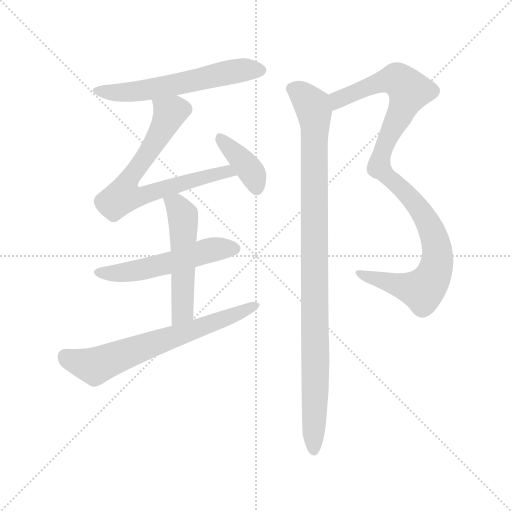
t = 0.00 s
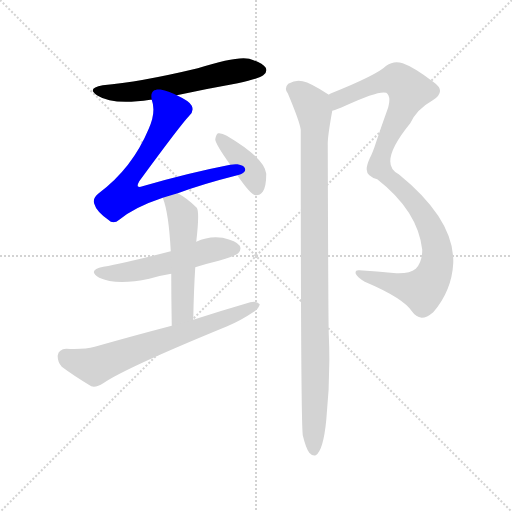
t = 1.29 s
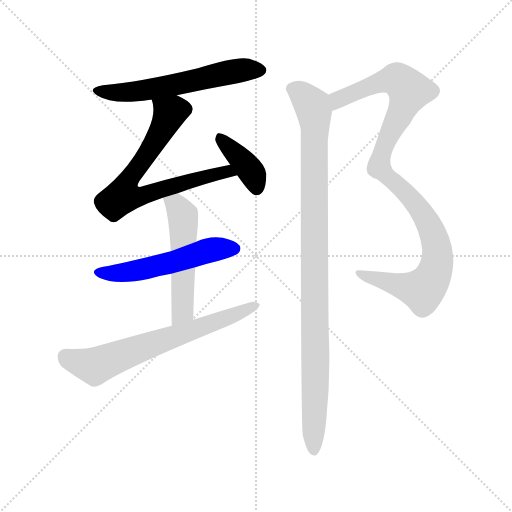
t = 2.57 s
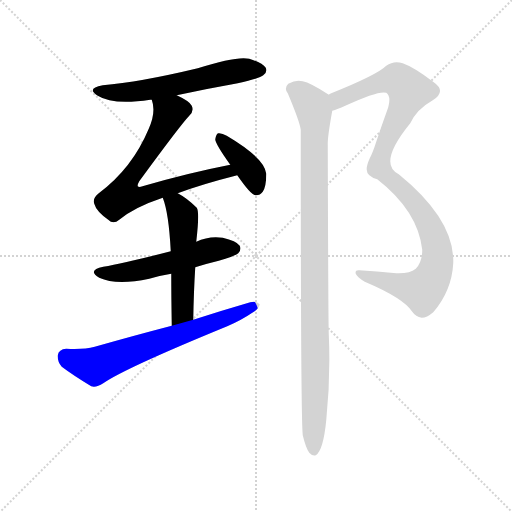
t = 3.86 s
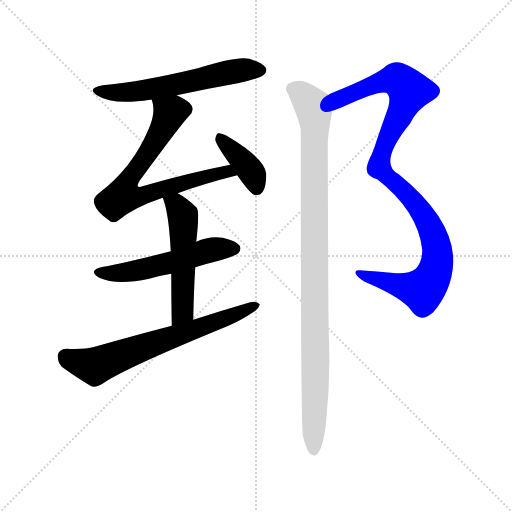
t = 5.14 s
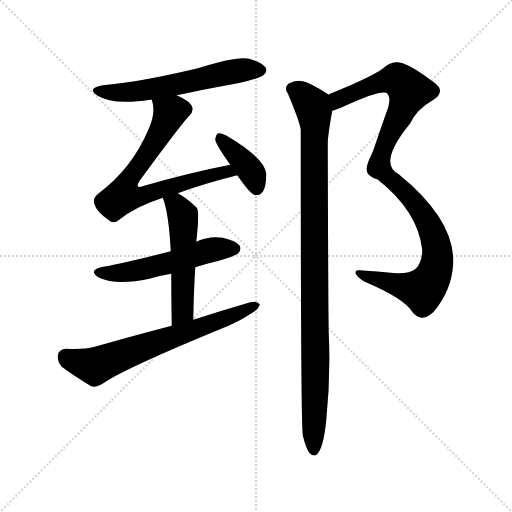
t = 6.43 s

The animated SVG that drew these frames (rendered in a browser with its animation timeline set to each time). Animation: 8 CSS @keyframes rules; one cycle of 6.42 s.

<svg version="1.1" viewBox="0 0 1024 1024" xmlns="http://www.w3.org/2000/svg">
  <g stroke="lightgray" stroke-dasharray="1,1" stroke-width="1" transform="scale(4, 4)">
    <line x1="0" y1="0" x2="256" y2="256"></line>
    <line x1="256" y1="0" x2="0" y2="256"></line>
    <line x1="128" y1="0" x2="128" y2="256"></line>
    <line x1="0" y1="128" x2="256" y2="128"></line>
  </g>
<g transform="scale(1, -1) translate(0, -900)">
   <style type="text/css">
    @keyframes keyframes0 {
      from {
       stroke: blue;
       stroke-dashoffset: 584;
       stroke-width: 128;
       }
       66% {
       animation-timing-function: step-end;
       stroke: blue;
       stroke-dashoffset: 0;
       stroke-width: 128;
       }
       to {
       stroke: black;
       stroke-width: 1024;
       }
       }
       #make-me-a-hanzi-animation-0 {
         animation: keyframes0 0.725260s both;
         animation-delay: 0.000000s;
         animation-timing-function: linear;
       }
    @keyframes keyframes1 {
      from {
       stroke: blue;
       stroke-dashoffset: 712;
       stroke-width: 128;
       }
       70% {
       animation-timing-function: step-end;
       stroke: blue;
       stroke-dashoffset: 0;
       stroke-width: 128;
       }
       to {
       stroke: black;
       stroke-width: 1024;
       }
       }
       #make-me-a-hanzi-animation-1 {
         animation: keyframes1 0.829427s both;
         animation-delay: 0.725260s;
         animation-timing-function: linear;
       }
    @keyframes keyframes2 {
      from {
       stroke: blue;
       stroke-dashoffset: 385;
       stroke-width: 128;
       }
       56% {
       animation-timing-function: step-end;
       stroke: blue;
       stroke-dashoffset: 0;
       stroke-width: 128;
       }
       to {
       stroke: black;
       stroke-width: 1024;
       }
       }
       #make-me-a-hanzi-animation-2 {
         animation: keyframes2 0.563314s both;
         animation-delay: 1.554688s;
         animation-timing-function: linear;
       }
    @keyframes keyframes3 {
      from {
       stroke: blue;
       stroke-dashoffset: 532;
       stroke-width: 128;
       }
       63% {
       animation-timing-function: step-end;
       stroke: blue;
       stroke-dashoffset: 0;
       stroke-width: 128;
       }
       to {
       stroke: black;
       stroke-width: 1024;
       }
       }
       #make-me-a-hanzi-animation-3 {
         animation: keyframes3 0.682943s both;
         animation-delay: 2.118001s;
         animation-timing-function: linear;
       }
    @keyframes keyframes4 {
      from {
       stroke: blue;
       stroke-dashoffset: 519;
       stroke-width: 128;
       }
       63% {
       animation-timing-function: step-end;
       stroke: blue;
       stroke-dashoffset: 0;
       stroke-width: 128;
       }
       to {
       stroke: black;
       stroke-width: 1024;
       }
       }
       #make-me-a-hanzi-animation-4 {
         animation: keyframes4 0.672363s both;
         animation-delay: 2.800944s;
         animation-timing-function: linear;
       }
    @keyframes keyframes5 {
      from {
       stroke: blue;
       stroke-dashoffset: 662;
       stroke-width: 128;
       }
       68% {
       animation-timing-function: step-end;
       stroke: blue;
       stroke-dashoffset: 0;
       stroke-width: 128;
       }
       to {
       stroke: black;
       stroke-width: 1024;
       }
       }
       #make-me-a-hanzi-animation-5 {
         animation: keyframes5 0.788737s both;
         animation-delay: 3.473307s;
         animation-timing-function: linear;
       }
    @keyframes keyframes6 {
      from {
       stroke: blue;
       stroke-dashoffset: 1022;
       stroke-width: 128;
       }
       77% {
       animation-timing-function: step-end;
       stroke: blue;
       stroke-dashoffset: 0;
       stroke-width: 128;
       }
       to {
       stroke: black;
       stroke-width: 1024;
       }
       }
       #make-me-a-hanzi-animation-6 {
         animation: keyframes6 1.081706s both;
         animation-delay: 4.262044s;
         animation-timing-function: linear;
       }
    @keyframes keyframes7 {
      from {
       stroke: blue;
       stroke-dashoffset: 1000;
       stroke-width: 128;
       }
       76% {
       animation-timing-function: step-end;
       stroke: blue;
       stroke-dashoffset: 0;
       stroke-width: 128;
       }
       to {
       stroke: black;
       stroke-width: 1024;
       }
       }
       #make-me-a-hanzi-animation-7 {
         animation: keyframes7 1.063802s both;
         animation-delay: 5.343750s;
         animation-timing-function: linear;
       }
</style>
<path d="M 353.5 709.5 Q 413.5 722.5 475.5 733.5 Q 520.5 743.5 526.5 749.5 Q 535.5 756.5 531.5 764.5 Q 524.5 774.5 498.5 782.5 Q 473.5 788.5 395.5 763.5 Q 278.5 735.5 205.5 729.5 Q 171.5 723.5 195.5 708.5 Q 225.5 689.5 300.5 700.5 Q 301.5 700.5 303.5 700.5 L 353.5 709.5 Z" fill="lightgray"></path> 
<path d="M 355.5 513.5 Q 403.5 531.5 474.5 549.5 C 503.5 556.5 489.5 576.5 460.5 570.5 Q 378.5 554.5 288.5 528.5 Q 278.5 524.5 275.5 527.5 Q 274.5 530.5 278.5 537.5 Q 360.5 649.5 378.5 668.5 Q 388.5 677.5 383.5 688.5 Q 379.5 697.5 353.5 709.5 C 326.5 723.5 297.5 729.5 303.5 700.5 Q 312.5 676.5 297.5 642.5 Q 264.5 563.5 197.5 513.5 Q 184.5 503.5 188.5 492.5 Q 192.5 477.5 216.5 460.5 Q 226.5 450.5 238.5 460.5 Q 268.5 485.5 325.5 504.5 L 355.5 513.5 Z" fill="lightgray"></path> 
<path d="M 474.5 549.5 Q 501.5 510.5 510.5 509.5 Q 519.5 508.5 525.5 516.5 Q 532.5 526.5 532.5 552.5 Q 529.5 583.5 453.5 628.5 Q 443.5 634.5 436.5 633.5 Q 432.5 632.5 430.5 621.5 Q 430.5 612.5 460.5 570.5 L 474.5 549.5 Z" fill="lightgray"></path> 
<path d="M 390.5 365.5 Q 412.5 372.5 437.5 378.5 Q 471.5 388.5 476.5 393.5 Q 483.5 400.5 479.5 408.5 Q 472.5 418.5 445.5 424.5 Q 417.5 428.5 392.5 416.5 L 341.5 397.5 Q 248.5 373.5 206.5 366.5 Q 173.5 359.5 198.5 344.5 Q 232.5 328.5 298.5 342.5 Q 317.5 348.5 342.5 352.5 L 390.5 365.5 Z" fill="lightgray"></path> 
<path d="M 386.5 260.5 Q 387.5 317.5 390.5 365.5 L 392.5 416.5 Q 399.5 476.5 393.5 484.5 Q 374.5 503.5 355.5 513.5 C 329.5 528.5 315.5 532.5 325.5 504.5 Q 337.5 474.5 341.5 397.5 L 342.5 352.5 Q 342.5 310.5 343.5 248.5 C 343.5 218.5 385.5 230.5 386.5 260.5 Z" fill="lightgray"></path> 
<path d="M 343.5 248.5 Q 270.5 229.5 189.5 206.5 Q 167.5 200.5 132.5 202.5 Q 117.5 201.5 115.5 189.5 Q 114.5 176.5 123.5 166.5 Q 147.5 148.5 182.5 127.5 Q 192.5 124.5 206.5 133.5 Q 249.5 163.5 454.5 247.5 Q 482.5 259.5 504.5 274.5 Q 517.5 281.5 519.5 291.5 Q 513.5 298.5 500.5 295.5 Q 445.5 279.5 386.5 260.5 L 343.5 248.5 Z" fill="lightgray"></path> 
<path d="M 664.5 678.5 Q 674.5 681.5 690.5 688.5 Q 757.5 719.5 772.5 714.5 Q 782.5 707.5 776.5 685.5 Q 763.5 649.5 752.5 616.5 Q 745.5 594.5 739.5 583.5 Q 732.5 567.5 733.5 560.5 Q 733.5 547.5 754.5 541.5 Q 835.5 478.5 844.5 400.5 Q 844.5 375.5 831.5 362.5 Q 819.5 352.5 792.5 353.5 Q 752.5 357.5 718.5 359.5 Q 709.5 360.5 711.5 352.5 Q 714.5 345.5 729.5 336.5 Q 807.5 303.5 824.5 276.5 Q 831.5 266.5 843.5 264.5 Q 853.5 264.5 866.5 275.5 Q 903.5 318.5 906.5 373.5 Q 909.5 460.5 797.5 551.5 Q 754.5 572.5 820.5 653.5 Q 833.5 681.5 865.5 699.5 Q 893.5 717.5 867.5 735.5 Q 828.5 765.5 805.5 773.5 Q 787.5 779.5 772.5 768.5 Q 754.5 750.5 662.5 713.5 Q 658.5 712.5 657.5 710.5 C 630.5 698.5 636.5 667.5 664.5 678.5 Z" fill="lightgray"></path> 
<path d="M 605.5 29.5 Q 611.5 4.5 618.5 -5.5 Q 624.5 -12.5 631.5 -10.5 Q 646.5 -1.5 652.5 59.5 Q 661.5 146.5 657.5 232.5 Q 656.5 265.5 655.5 613.5 Q 655.5 628.5 664.5 678.5 C 668.5 703.5 668.5 703.5 657.5 710.5 Q 656.5 711.5 654.5 712.5 Q 620.5 734.5 605.5 737.5 Q 592.5 741.5 576.5 732.5 Q 567.5 723.5 575.5 713.5 Q 599.5 656.5 601.5 640.5 Q 601.5 64.5 605.5 29.5 Z" fill="lightgray"></path> 
      <clipPath id="make-me-a-hanzi-clip-0">
      <path d="M 353.5 709.5 Q 413.5 722.5 475.5 733.5 Q 520.5 743.5 526.5 749.5 Q 535.5 756.5 531.5 764.5 Q 524.5 774.5 498.5 782.5 Q 473.5 788.5 395.5 763.5 Q 278.5 735.5 205.5 729.5 Q 171.5 723.5 195.5 708.5 Q 225.5 689.5 300.5 700.5 Q 301.5 700.5 303.5 700.5 L 353.5 709.5 Z" fill="lightgray"></path>
      </clipPath>
      <path clip-path="url(#make-me-a-hanzi-clip-0)" d="M 197.5 720.5 L 237.5 714.5 L 287.5 718.5 L 485.5 760.5 L 520.5 759.5 " fill="none" id="make-me-a-hanzi-animation-0" stroke-dasharray="456 912" stroke-linecap="round"></path>

      <clipPath id="make-me-a-hanzi-clip-1">
      <path d="M 355.5 513.5 Q 403.5 531.5 474.5 549.5 C 503.5 556.5 489.5 576.5 460.5 570.5 Q 378.5 554.5 288.5 528.5 Q 278.5 524.5 275.5 527.5 Q 274.5 530.5 278.5 537.5 Q 360.5 649.5 378.5 668.5 Q 388.5 677.5 383.5 688.5 Q 379.5 697.5 353.5 709.5 C 326.5 723.5 297.5 729.5 303.5 700.5 Q 312.5 676.5 297.5 642.5 Q 264.5 563.5 197.5 513.5 Q 184.5 503.5 188.5 492.5 Q 192.5 477.5 216.5 460.5 Q 226.5 450.5 238.5 460.5 Q 268.5 485.5 325.5 504.5 L 355.5 513.5 Z" fill="lightgray"></path>
      </clipPath>
      <path clip-path="url(#make-me-a-hanzi-clip-1)" d="M 310.5 695.5 L 339.5 673.5 L 297.5 594.5 L 252.5 533.5 L 246.5 507.5 L 280.5 507.5 L 454.5 557.5 L 464.5 550.5 " fill="none" id="make-me-a-hanzi-animation-1" stroke-dasharray="584 1168" stroke-linecap="round"></path>

      <clipPath id="make-me-a-hanzi-clip-2">
      <path d="M 474.5 549.5 Q 501.5 510.5 510.5 509.5 Q 519.5 508.5 525.5 516.5 Q 532.5 526.5 532.5 552.5 Q 529.5 583.5 453.5 628.5 Q 443.5 634.5 436.5 633.5 Q 432.5 632.5 430.5 621.5 Q 430.5 612.5 460.5 570.5 L 474.5 549.5 Z" fill="lightgray"></path>
      </clipPath>
      <path clip-path="url(#make-me-a-hanzi-clip-2)" d="M 439.5 624.5 L 506.5 550.5 L 512.5 521.5 " fill="none" id="make-me-a-hanzi-animation-2" stroke-dasharray="257 514" stroke-linecap="round"></path>

      <clipPath id="make-me-a-hanzi-clip-3">
      <path d="M 390.5 365.5 Q 412.5 372.5 437.5 378.5 Q 471.5 388.5 476.5 393.5 Q 483.5 400.5 479.5 408.5 Q 472.5 418.5 445.5 424.5 Q 417.5 428.5 392.5 416.5 L 341.5 397.5 Q 248.5 373.5 206.5 366.5 Q 173.5 359.5 198.5 344.5 Q 232.5 328.5 298.5 342.5 Q 317.5 348.5 342.5 352.5 L 390.5 365.5 Z" fill="lightgray"></path>
      </clipPath>
      <path clip-path="url(#make-me-a-hanzi-clip-3)" d="M 199.5 356.5 L 217.5 352.5 L 269.5 357.5 L 417.5 399.5 L 468.5 402.5 " fill="none" id="make-me-a-hanzi-animation-3" stroke-dasharray="404 808" stroke-linecap="round"></path>

      <clipPath id="make-me-a-hanzi-clip-4">
      <path d="M 386.5 260.5 Q 387.5 317.5 390.5 365.5 L 392.5 416.5 Q 399.5 476.5 393.5 484.5 Q 374.5 503.5 355.5 513.5 C 329.5 528.5 315.5 532.5 325.5 504.5 Q 337.5 474.5 341.5 397.5 L 342.5 352.5 Q 342.5 310.5 343.5 248.5 C 343.5 218.5 385.5 230.5 386.5 260.5 Z" fill="lightgray"></path>
      </clipPath>
      <path clip-path="url(#make-me-a-hanzi-clip-4)" d="M 334.5 502.5 L 352.5 490.5 L 366.5 463.5 L 365.5 285.5 L 348.5 257.5 " fill="none" id="make-me-a-hanzi-animation-4" stroke-dasharray="391 782" stroke-linecap="round"></path>

      <clipPath id="make-me-a-hanzi-clip-5">
      <path d="M 343.5 248.5 Q 270.5 229.5 189.5 206.5 Q 167.5 200.5 132.5 202.5 Q 117.5 201.5 115.5 189.5 Q 114.5 176.5 123.5 166.5 Q 147.5 148.5 182.5 127.5 Q 192.5 124.5 206.5 133.5 Q 249.5 163.5 454.5 247.5 Q 482.5 259.5 504.5 274.5 Q 517.5 281.5 519.5 291.5 Q 513.5 298.5 500.5 295.5 Q 445.5 279.5 386.5 260.5 L 343.5 248.5 Z" fill="lightgray"></path>
      </clipPath>
      <path clip-path="url(#make-me-a-hanzi-clip-5)" d="M 131.5 186.5 L 189.5 167.5 L 437.5 256.5 L 512.5 289.5 " fill="none" id="make-me-a-hanzi-animation-5" stroke-dasharray="534 1068" stroke-linecap="round"></path>

      <clipPath id="make-me-a-hanzi-clip-6">
      <path d="M 664.5 678.5 Q 674.5 681.5 690.5 688.5 Q 757.5 719.5 772.5 714.5 Q 782.5 707.5 776.5 685.5 Q 763.5 649.5 752.5 616.5 Q 745.5 594.5 739.5 583.5 Q 732.5 567.5 733.5 560.5 Q 733.5 547.5 754.5 541.5 Q 835.5 478.5 844.5 400.5 Q 844.5 375.5 831.5 362.5 Q 819.5 352.5 792.5 353.5 Q 752.5 357.5 718.5 359.5 Q 709.5 360.5 711.5 352.5 Q 714.5 345.5 729.5 336.5 Q 807.5 303.5 824.5 276.5 Q 831.5 266.5 843.5 264.5 Q 853.5 264.5 866.5 275.5 Q 903.5 318.5 906.5 373.5 Q 909.5 460.5 797.5 551.5 Q 754.5 572.5 820.5 653.5 Q 833.5 681.5 865.5 699.5 Q 893.5 717.5 867.5 735.5 Q 828.5 765.5 805.5 773.5 Q 787.5 779.5 772.5 768.5 Q 754.5 750.5 662.5 713.5 Q 658.5 712.5 657.5 710.5 C 630.5 698.5 636.5 667.5 664.5 678.5 Z" fill="lightgray"></path>
      </clipPath>
      <path clip-path="url(#make-me-a-hanzi-clip-6)" d="M 668.5 685.5 L 679.5 703.5 L 764.5 737.5 L 793.5 741.5 L 818.5 718.5 L 772.5 617.5 L 758.5 565.5 L 808.5 519.5 L 841.5 479.5 L 867.5 428.5 L 874.5 398.5 L 870.5 357.5 L 845.5 319.5 L 718.5 352.5 " fill="none" id="make-me-a-hanzi-animation-6" stroke-dasharray="894 1788" stroke-linecap="round"></path>

      <clipPath id="make-me-a-hanzi-clip-7">
      <path d="M 605.5 29.5 Q 611.5 4.5 618.5 -5.5 Q 624.5 -12.5 631.5 -10.5 Q 646.5 -1.5 652.5 59.5 Q 661.5 146.5 657.5 232.5 Q 656.5 265.5 655.5 613.5 Q 655.5 628.5 664.5 678.5 C 668.5 703.5 668.5 703.5 657.5 710.5 Q 656.5 711.5 654.5 712.5 Q 620.5 734.5 605.5 737.5 Q 592.5 741.5 576.5 732.5 Q 567.5 723.5 575.5 713.5 Q 599.5 656.5 601.5 640.5 Q 601.5 64.5 605.5 29.5 Z" fill="lightgray"></path>
      </clipPath>
      <path clip-path="url(#make-me-a-hanzi-clip-7)" d="M 584.5 722.5 L 608.5 707.5 L 625.5 686.5 L 630.5 656.5 L 627.5 -1.5 " fill="none" id="make-me-a-hanzi-animation-7" stroke-dasharray="872 1744" stroke-linecap="round"></path>

</g>
</svg>
